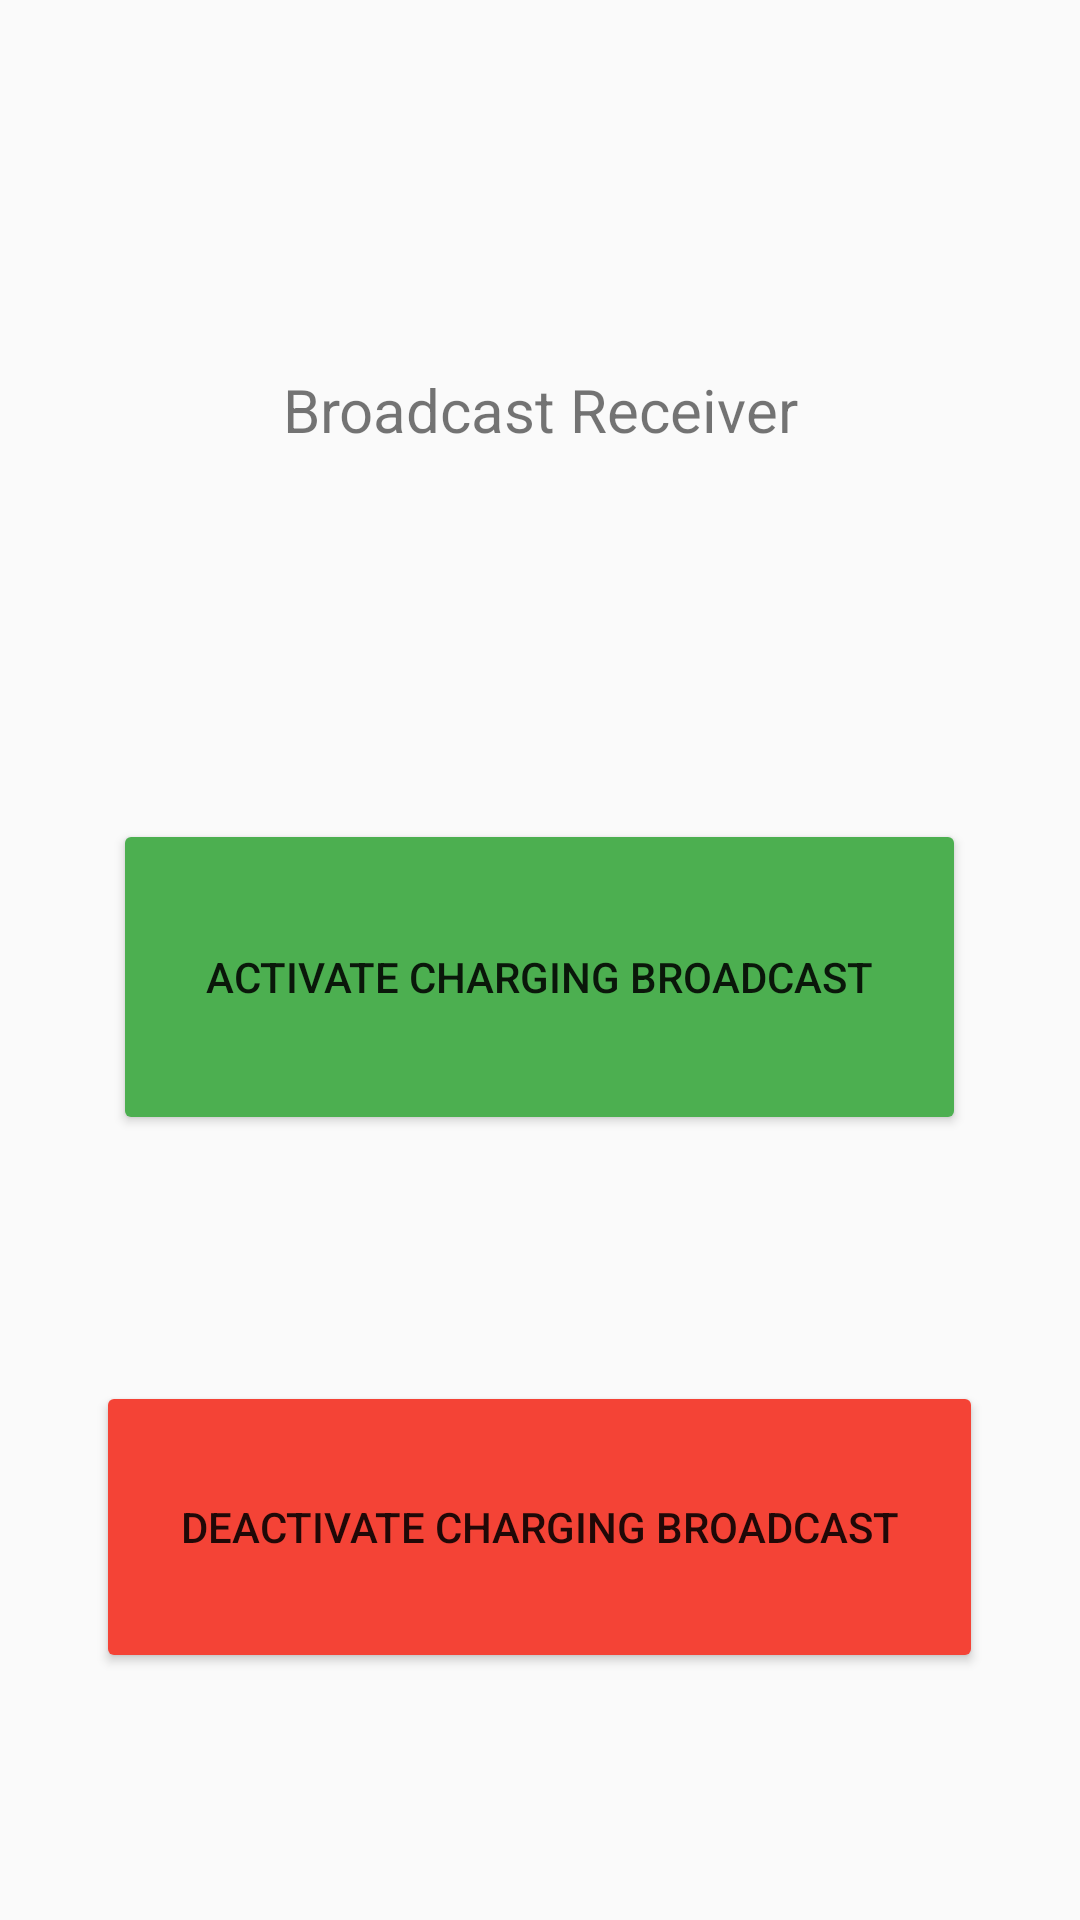

The Android layout XML behind this screen, and the referenced resources:
<!-- AndroidManifest.xml: application theme Theme.AppCompat.DayNight.DarkActionBar -->
<!-- res/layout/activity5.xml -->
<?xml version="1.0" encoding="utf-8"?>
<LinearLayout xmlns:android="http://schemas.android.com/apk/res/android"
    xmlns:app="http://schemas.android.com/apk/res-auto"
    xmlns:tools="http://schemas.android.com/tools"
    android:id="@+id/main"
    android:layout_width="match_parent"
    android:layout_height="match_parent"
    android:orientation="vertical"
    tools:context=".activity5">

    <Space
        android:layout_width="match_parent"
        android:layout_height="wrap_content"
        android:layout_weight="1" />

    <LinearLayout
        android:layout_width="match_parent"
        android:layout_height="wrap_content"
        android:layout_weight="1"
        android:orientation="horizontal">

        <Space
            android:layout_width="wrap_content"
            android:layout_height="match_parent"
            android:layout_weight="1" />

        <TextView
            android:id="@+id/broadcasttv"
            android:layout_width="wrap_content"
            android:layout_height="match_parent"
            android:layout_weight="1"
            android:gravity="center"
            android:text="Broadcast Receiver"
            android:textSize="20sp" />

        <Space
            android:layout_width="wrap_content"
            android:layout_height="match_parent"
            android:layout_weight="1" />
    </LinearLayout>

    <Space
        android:layout_width="match_parent"
        android:layout_height="wrap_content"
        android:layout_weight="1" />

    <LinearLayout
        android:layout_width="match_parent"
        android:layout_height="wrap_content"
        android:layout_weight="0.7"
        android:orientation="horizontal">

        <Space
            android:layout_width="wrap_content"
            android:layout_height="match_parent"
            android:layout_weight="1" />

        <Button
            android:id="@+id/activateBRbtn"
            android:layout_width="wrap_content"
            android:layout_height="match_parent"
            android:layout_weight="1"
            android:backgroundTint="#4CAF50"
            android:onClick="ActivateBtn"
            android:text="activate charging broadcast" />

        <Space
            android:layout_width="wrap_content"
            android:layout_height="match_parent"
            android:layout_weight="1" />
    </LinearLayout>

    <Space
        android:layout_width="match_parent"
        android:layout_height="wrap_content"
        android:layout_weight="1" />

    <LinearLayout
        android:layout_width="match_parent"
        android:layout_height="wrap_content"
        android:layout_weight="0.6"
        android:orientation="horizontal">

        <Space
            android:layout_width="wrap_content"
            android:layout_height="match_parent"
            android:layout_weight="1" />

        <Button
            android:id="@+id/DeactivateBRbtn"
            android:layout_width="wrap_content"
            android:layout_height="match_parent"
            android:layout_weight="1"
            android:backgroundTint="#F44336"
            android:onClick="DeactivateBtn"
            android:text="deactivate charging broadcast" />

        <Space
            android:layout_width="wrap_content"
            android:layout_height="match_parent"
            android:layout_weight="1" />
    </LinearLayout>

    <Space
        android:layout_width="match_parent"
        android:layout_height="wrap_content"
        android:layout_weight="1" />
</LinearLayout>
<!-- resources referenced by this layout -->
<resources>

</resources>
